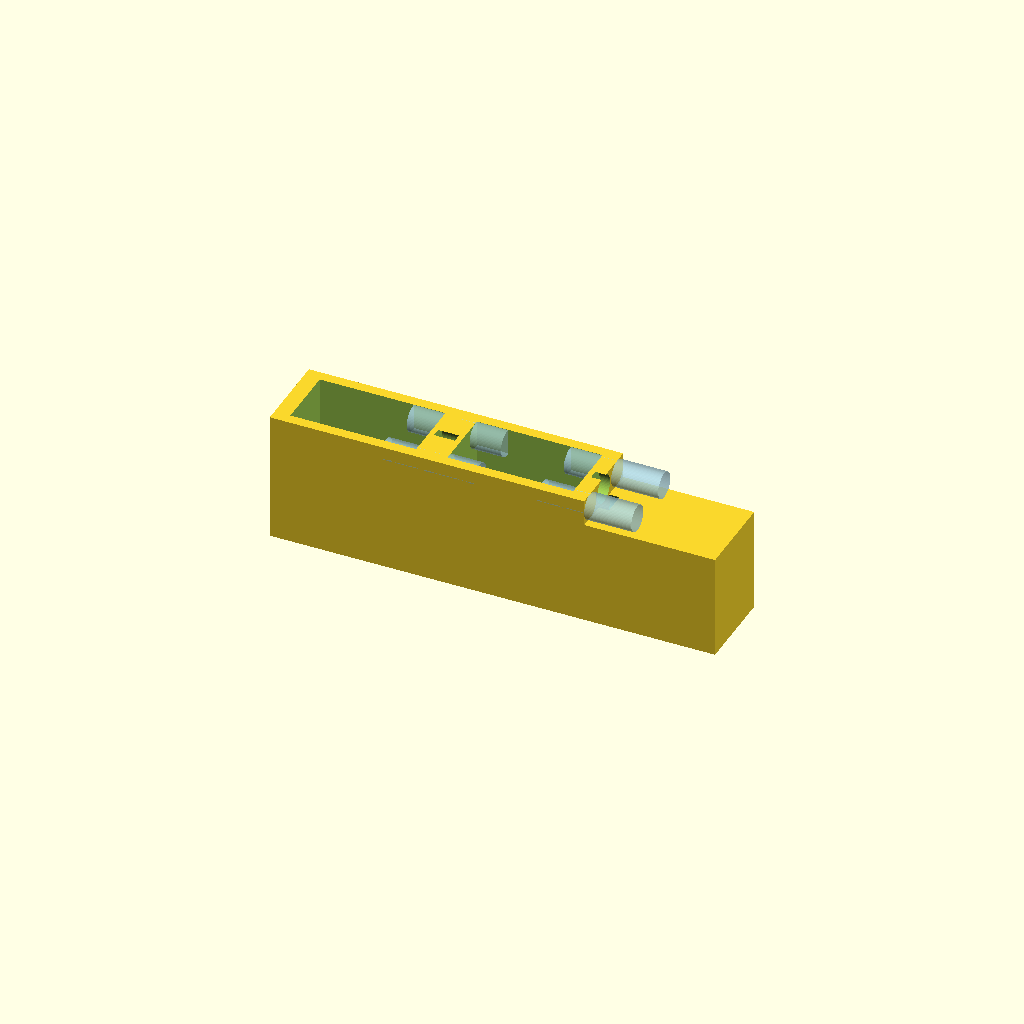
Cell 1: rendered with the file's own defaults.
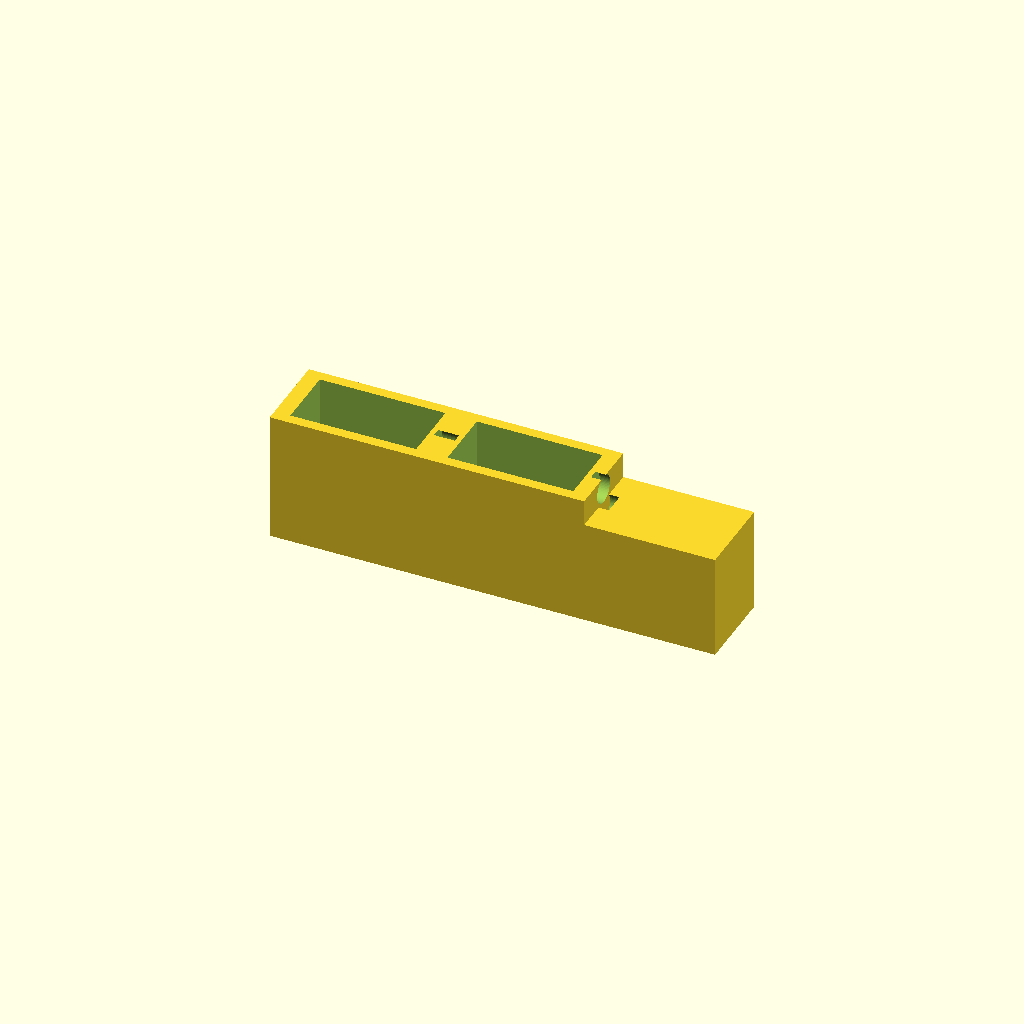
Cell 2 — show_pins set to false, the other parameters unchanged.
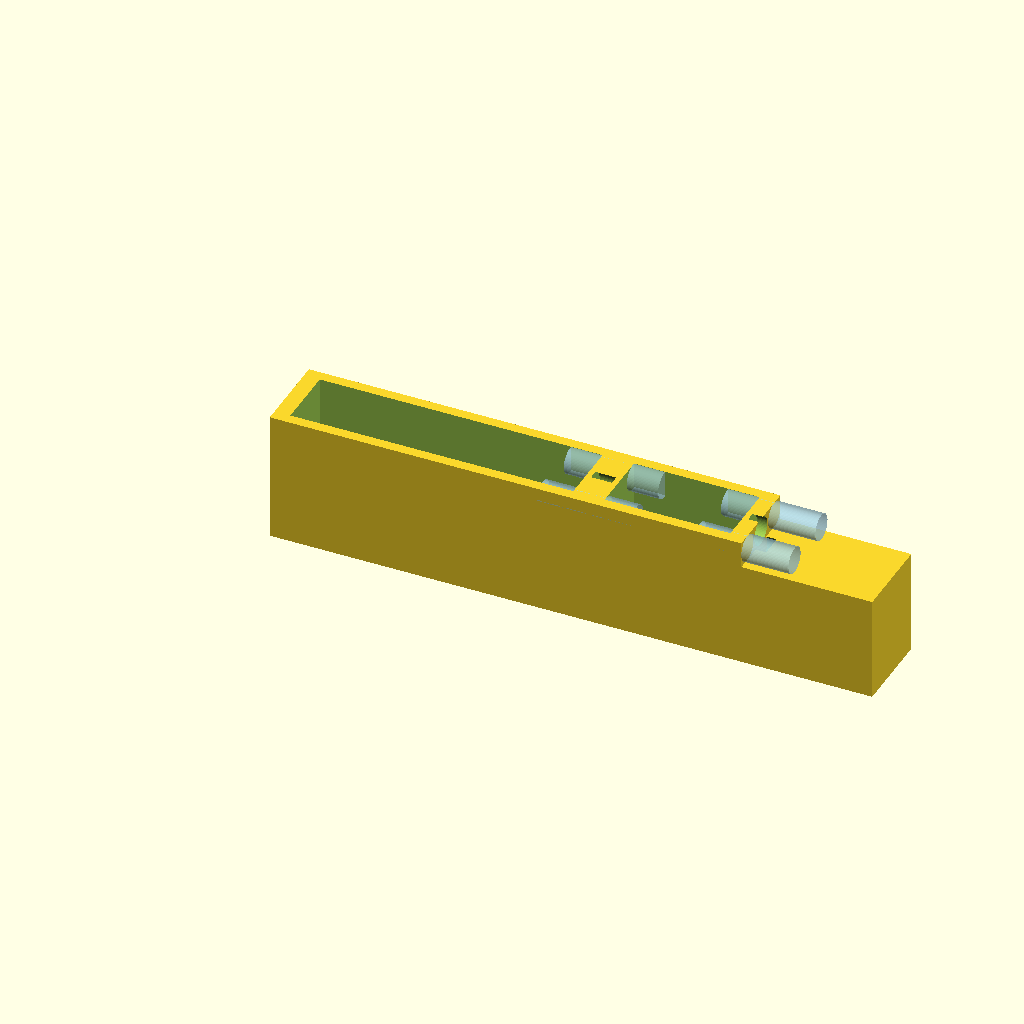
Cell 3: b1_len = 60 (everything else at default).
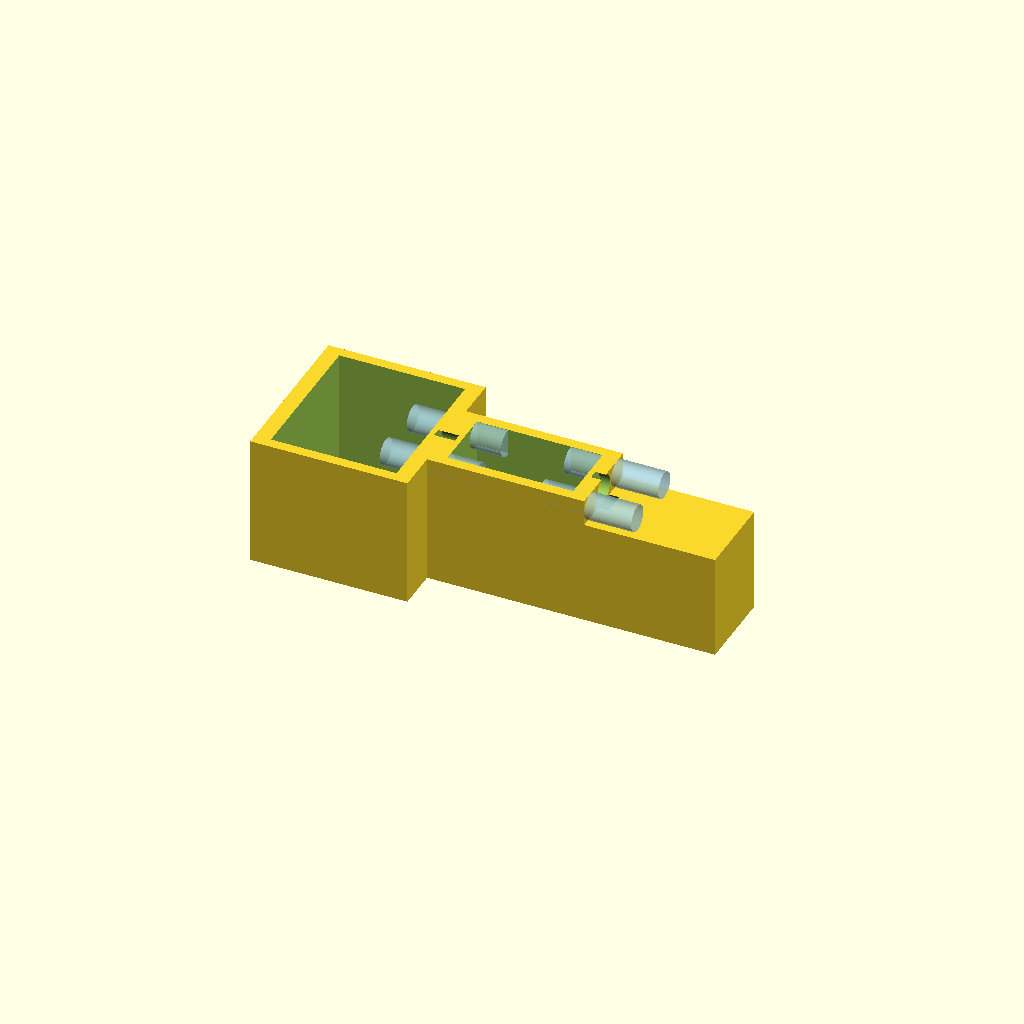
Cell 4 — b1_wid set to 32, the other parameters unchanged.
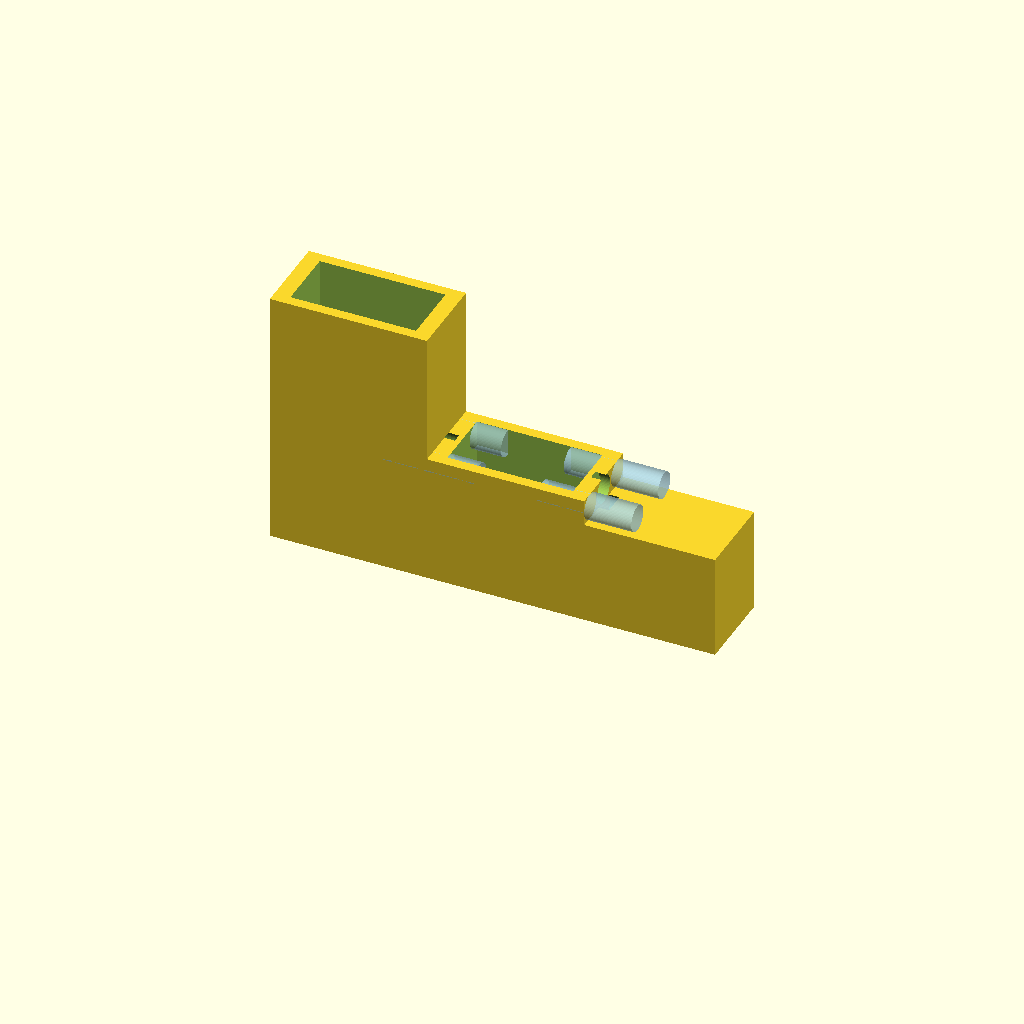
Cell 5: the same model with b1_hgt = 50.
One fixed orthographic camera (rotation 55°, 0°, 25°; colour scheme Cornfield) for every cell.
Source of the model, openscad/all_fingers.scad:
// ============================================================
// all_fingers.scad - 整根手指预览 (B1 + B2 + B3 串联 + 销钉)
// 单位: 毫米 (mm)
//
// 用法:
//   - 在 OpenSCAD 打开这个文件 → F5 预览
//   - 改 angle1 / angle2 看弯曲效果 → F5 刷新
//   - F6 渲染 → File > Export > Export as STL
//
// 弯曲预览:
//   改文件顶部的 angle1=30; angle2=30; 然后 F5
//   手指就会弯成钩状, 模拟抓握姿势
// ============================================================

/* === [全局] === */
$fn = 64;

/* === [显示开关] === */
show_pins  = true;
angle1     = 0;       // B2相对于B1的转角(°), 正=下弯, 试试30
angle2     = 0;       // B3相对于B2的转角(°), 正=下弯, 试试30

/* === [B1 参数] === */
b1_len     = 30;
b1_wid     = 16;
b1_hgt     = 25;
b1_wall_x  = 3;
b1_wall_y  = 2;       // FDM用2mm
b1_joint_r = 2.65;    // 5.3 金属销+公差异
b1_joint_z = 22.5;
b1_screw_r = 1.0;     // 2.0 M2自攻
 
screw_off_x = 13;
screw_off_y = 6.5;
screw_depth = 5;

/* === [B2 参数] === */
b2_len     = 30;
b2_wid     = 16;
b2_hgt     = 25;
b2_wall_x  = 3;
b2_wall_y  = 2;
b2_joint_r = 2.65;
b2_joint_z = 22.5;

/* === [B3 参数] === */
b3_len       = 25;
b3_wid       = 16;
b3_hgt       = 20;
b3_wall_x    = 3;
b3_wall_y    = 2;
b3_joint_r   = 2.65;
b3_joint_z   = 18.5;
tip_solid    = 5;
top_solid    = 6;

/* === [销钉参数] === */
pin_r   = 2.5;
pin_len = 18;
pin_y   = 5.5;

// ============================================================
// B1 段 (手掌端固定)
// ============================================================
module b1_segment() {
    difference() {
        translate([b1_len/2, 0, b1_hgt/2])
            cube([b1_len, b1_wid, b1_hgt], center = true);
        union() {
            translate([b1_len/2, 0, b1_hgt/2])
                cube([b1_len - 2*b1_wall_x,
                      b1_wid - 2*b1_wall_y,
                      b1_hgt + 1], center = true);
            translate([b1_len, 0, b1_joint_z])
                rotate([0, 90, 0])
                cylinder(h = b1_wall_x + 1, r = b1_joint_r, center = true);
            for (sx = [-screw_off_x, screw_off_x],
                 sy = [-screw_off_y, screw_off_y])
                translate([b1_len/2 + sx, sy, -0.25])
                    cylinder(h = screw_depth + 0.5, r = b1_screw_r);
        }
    }
}

// ============================================================
// B2 段 (中间段, 两关节)
// ============================================================
module b2_segment() {
    difference() {
        translate([b2_len/2, 0, b2_hgt/2])
            cube([b2_len, b2_wid, b2_hgt], center = true);
        union() {
            translate([b2_len/2, 0, b2_hgt/2])
                cube([b2_len - 2*b2_wall_x,
                      b2_wid - 2*b2_wall_y,
                      b2_hgt + 1], center = true);
            translate([0, 0, b2_joint_z])
                rotate([0, 90, 0])
                cylinder(h = b2_wall_x + 1, r = b2_joint_r, center = true);
            translate([b2_len, 0, b2_joint_z])
                rotate([0, 90, 0])
                cylinder(h = b2_wall_x + 1, r = b2_joint_r, center = true);
        }
    }
}

// ============================================================
// B3 段 (指尖)
// ============================================================
module b3_segment() {
    difference() {
        translate([b3_len/2, 0, b3_hgt/2])
            cube([b3_len, b3_wid, b3_hgt], center = true);
        union() {
            cx0 = b3_wall_x;
            cxl = b3_len - b3_wall_x - tip_solid;
            cyl = b3_wid - 2*b3_wall_y;
            czl = b3_hgt - top_solid;
            translate([cx0 + cxl/2, 0, czl/2])
                cube([cxl, cyl, czl + 0.5], center = true);
            translate([0, 0, b3_joint_z])
                rotate([0, 90, 0])
                cylinder(h = b3_wall_x + 1, r = b3_joint_r, center = true);
        }
    }
}

// ============================================================
// 销钉可视化 (蓝色半透明, 纯预览)
// ============================================================
module axle_pin(x_pos, z_pos) {
    for (py = [-pin_y, pin_y]) {
        translate([x_pos, py, z_pos])
            rotate([0, 90, 0])
            color("lightblue", 0.6)
            cylinder(h = pin_len, r = pin_r, center = true);
    }
}

// ============================================================
// 装配 — 支持弯曲预览
// ============================================================

// B1 固定
b1_segment();

// B2 绕 Joint1 (X=b1_len) 旋转 angle1
translate([b1_len, 0, 0])
    rotate([0, 0, angle1]) {
        b2_segment();
        // B3 绕 Joint2 (B2末端) 旋转 angle2
        translate([b2_len, 0, 0])
            rotate([0, 0, angle2])
                b3_segment();
    }

// 销钉 (平直位置, 预览用)
if (show_pins) {
    axle_pin(b1_len, b1_joint_z);
    axle_pin(b1_len + b2_len, b2_joint_z);
}

echo(str("===== 整指规格 ====="));
echo(str("总长(平直): ", b1_len + b2_len + b3_len, " mm"));
echo(str("关节1转角: ", angle1, " 度"));
echo(str("关节2转角: ", angle2, " 度"));
echo(str(""));
echo(str("提示: 把 angle1 和 angle2 改成 30~45 看弯曲效果"));
Parameter table extracted from the source (name, type, default, range or options):
show_pins: bool, default true
angle1: number, default 0
angle2: number, default 0
b1_len: number, default 30
b1_wid: number, default 16
b1_hgt: number, default 25
b1_wall_x: number, default 3
b1_wall_y: number, default 2
b1_joint_r: number, default 2.65
b1_joint_z: number, default 22.5
b1_screw_r: number, default 1
screw_off_x: number, default 13
screw_off_y: number, default 6.5
screw_depth: number, default 5
b2_len: number, default 30
b2_wid: number, default 16
b2_hgt: number, default 25
b2_wall_x: number, default 3
b2_wall_y: number, default 2
b2_joint_r: number, default 2.65
b2_joint_z: number, default 22.5
b3_len: number, default 25
b3_wid: number, default 16
b3_hgt: number, default 20
b3_wall_x: number, default 3
b3_wall_y: number, default 2
b3_joint_r: number, default 2.65
b3_joint_z: number, default 18.5
tip_solid: number, default 5
top_solid: number, default 6
pin_r: number, default 2.5
pin_len: number, default 18
pin_y: number, default 5.5
